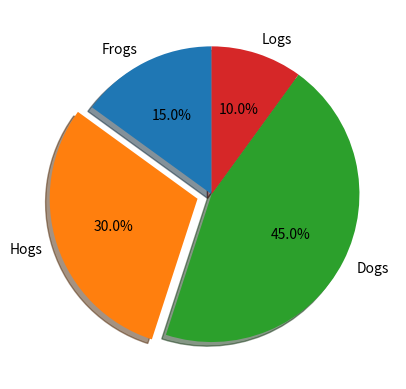

Generate this figure with matplotlib: (Note: this script raises an exception after producing the figure.)
#!/usr/bin/env python3
# -*- coding:utf-8 -*-
"""
@__Create Time__ = 2017/7/3 09:46
@__Description__ = " 官方实例"
"""

import matplotlib.pyplot as plt
import matplotlib,os

# Pie chart, where the slices will be ordered and plotted counter-clockwise:
labels = 'Frogs', 'Hogs', 'Dogs', 'Logs'
sizes = [15, 30, 45, 10]
explode = (0, 0.1, 0, 0)  # only "explode" the 2nd slice (i.e. 'Hogs')

fig1, ax1 = plt.subplots()
pie = ax1.pie(sizes, explode=explode, labels=labels, autopct='%1.1f%%',
        shadow=True, startangle=90)
# 设置饼状图中文显示
# [redacted]
for font in pie[1]:
        font.set_fontproperties(matplotlib.font_manager.FontProperties(
                fname=os.path.dirname(__file__) + '/static/fonts/weiruanyahei.ttf'))
ax1.axis('equal')  # Equal aspect ratio ensures that pie is drawn as a circle.

plt.show()